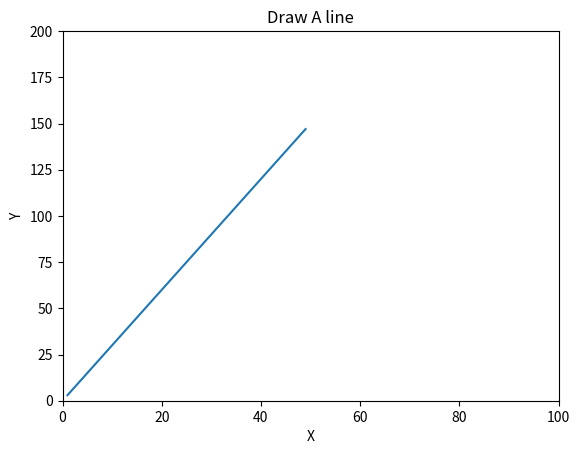

The script that saved this image:
import matplotlib.pyplot as plt

x = range(1, 50)

y = [value * 3 for value in x]

plt.plot(x, y)

plt.xlabel('X')

plt.ylabel('Y')

plt.title("Draw A line")

print(plt.axis())

plt.axis([0, 100, 0, 200])

plt.show()